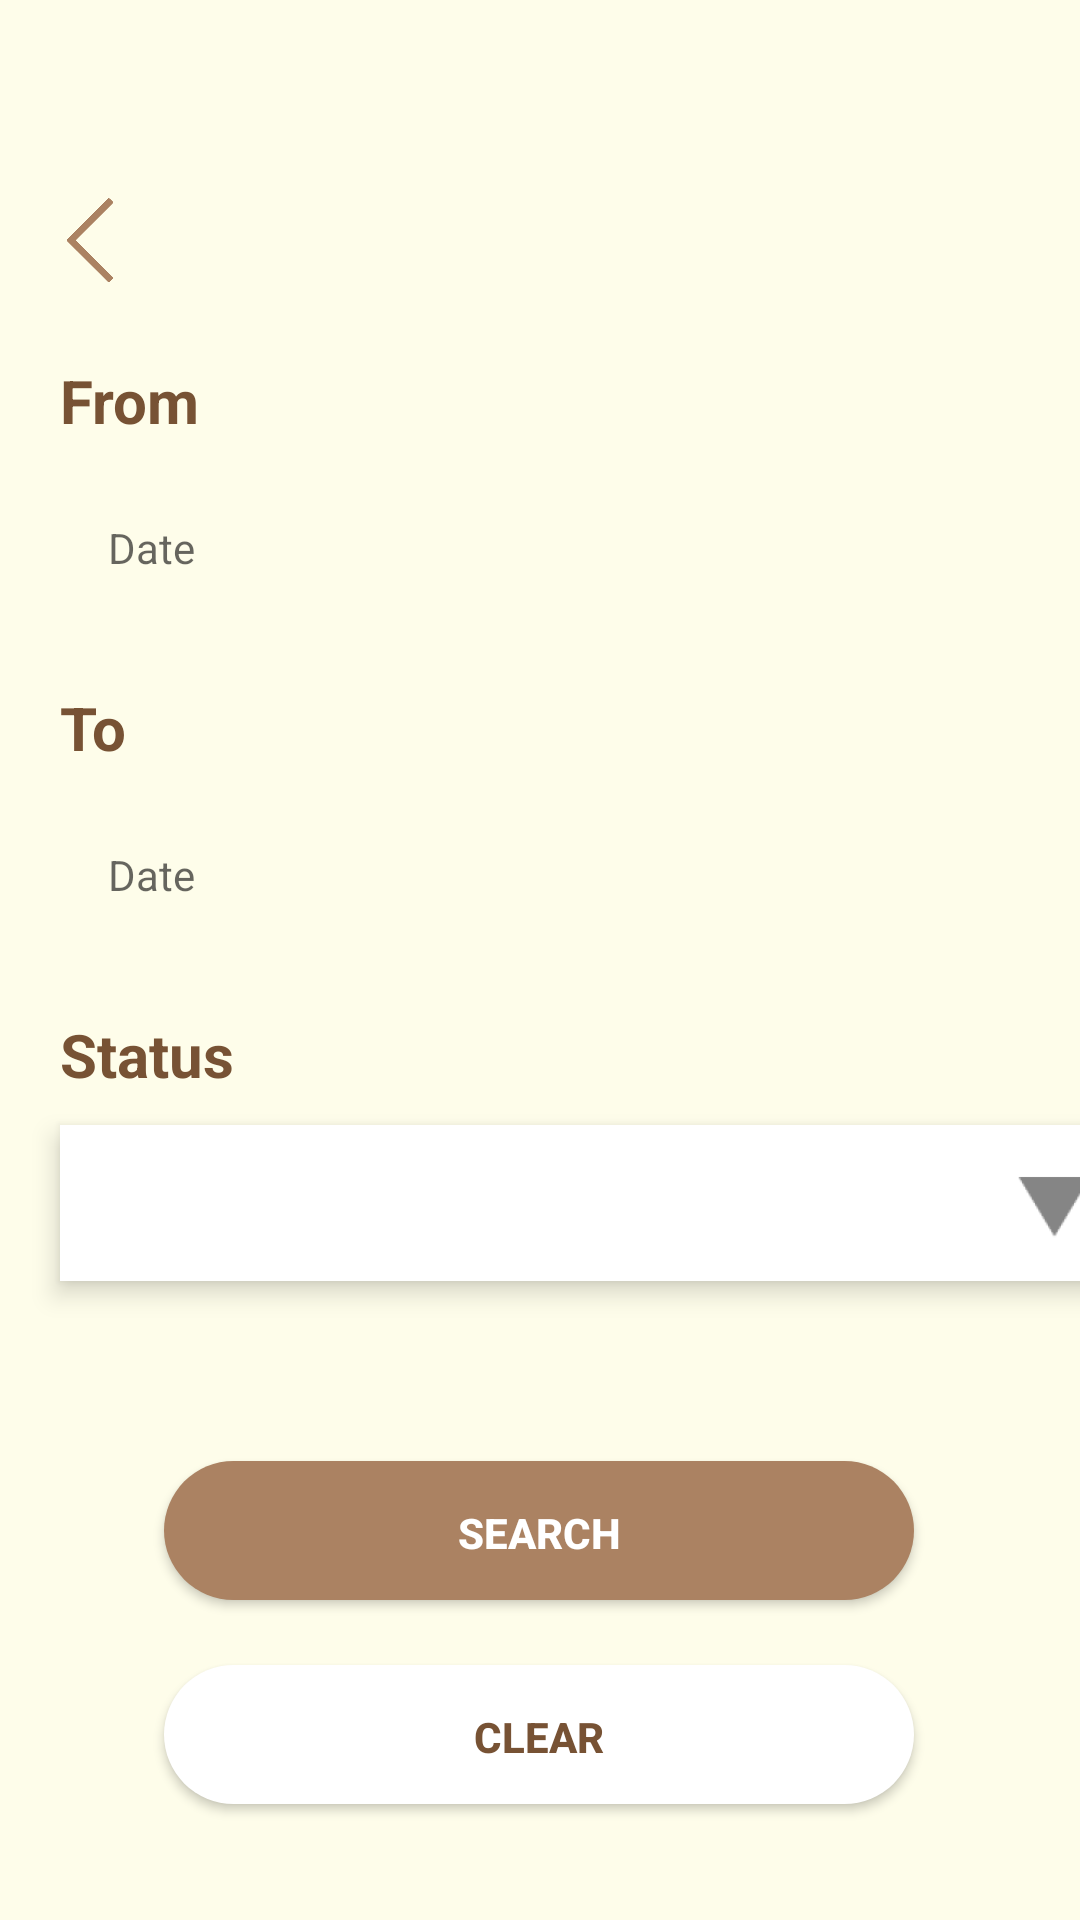

This screen was rendered from an Android layout file. Write that file and the resources it references.
<!-- AndroidManifest.xml: application theme Theme.PetIntoAdmin -->
<!-- res/layout/fragment_filter.xml -->
<?xml version="1.0" encoding="utf-8"?>
<androidx.constraintlayout.widget.ConstraintLayout xmlns:android="http://schemas.android.com/apk/res/android"
    xmlns:app="http://schemas.android.com/apk/res-auto"
    xmlns:tools="http://schemas.android.com/tools"
    android:layout_width="match_parent"
    android:layout_height="match_parent"
    android:background="@color/background_light"
    tools:context=".views.fragments.FilterFragment">

    <ImageView
        android:id="@+id/btnBack"
        android:layout_width="60dp"
        android:layout_height="60dp"
        android:padding="16dp"
        android:layout_marginTop="50dp"
        android:src="@drawable/back"
        app:layout_constraintStart_toStartOf="parent"
        app:layout_constraintTop_toTopOf="parent" />

    <TextView
        android:id="@+id/textView4"
        android:layout_width="wrap_content"
        android:layout_height="wrap_content"
        android:layout_marginStart="20dp"
        android:layout_marginTop="10dp"
        android:text="From"
        android:textColor="@color/main_dark"
        android:textSize="20dp"
        android:textStyle="bold"
        app:layout_constraintStart_toStartOf="parent"
        app:layout_constraintTop_toBottomOf="@id/btnBack" />

    <TextView
        android:id="@+id/tvDayFrom"
        android:layout_width="370dp"
        android:layout_height="52dp"
        android:layout_marginTop="10dp"
        android:background="@drawable/date_background"
        android:textColor="@color/main_dark"
        android:hint="Date"
        android:padding="16dp"
        app:layout_constraintStart_toStartOf="@+id/textView4"
        app:layout_constraintTop_toBottomOf="@+id/textView4" />

    <TextView
        android:id="@+id/textView5"
        android:layout_width="wrap_content"
        android:layout_height="wrap_content"
        android:layout_marginStart="20dp"
        android:layout_marginTop="20dp"
        android:text="To"
        android:textColor="@color/main_dark"
        android:textSize="20dp"
        android:textStyle="bold"
        app:layout_constraintStart_toStartOf="parent"
        app:layout_constraintTop_toBottomOf="@+id/tvDayFrom" />

    <TextView
        android:id="@+id/tvDayTo"
        android:layout_width="370dp"
        android:layout_height="52dp"
        android:layout_marginTop="10dp"
        android:background="@drawable/date_background"
        android:textColor="@color/main_dark"
        android:hint="Date"
        android:padding="16dp"
        app:layout_constraintStart_toStartOf="@+id/textView5"
        app:layout_constraintTop_toBottomOf="@+id/textView5" />

    <TextView
        android:id="@+id/textView6"
        android:layout_width="wrap_content"
        android:layout_height="wrap_content"
        android:layout_marginTop="20dp"
        android:text="Status"
        android:textColor="@color/main_dark"
        android:textSize="20dp"
        android:textStyle="bold"
        app:layout_constraintStart_toStartOf="@+id/textView5"
        app:layout_constraintTop_toBottomOf="@+id/tvDayTo" />

    <ImageView
        android:id="@+id/servicesSpinnerBtn"
        android:layout_width="37dp"
        android:layout_height="36dp"
        android:layout_alignTop="@+id/trackOrderSpinner"
        android:layout_alignEnd="@+id/trackOrderSpinner"
        android:layout_alignBottom="@+id/trackOrderSpinner"
        android:layout_marginEnd="20dp"
        android:elevation="50dp"
        android:padding="5dp"
        android:src="@drawable/dropdown_icon"
        app:layout_constraintBottom_toBottomOf="@+id/trackOrderSpinner"
        app:layout_constraintEnd_toEndOf="@+id/trackOrderSpinner"
        app:layout_constraintTop_toTopOf="@+id/trackOrderSpinner" />

    <Spinner
        android:id="@+id/trackOrderSpinner"
        android:layout_width="370dp"
        android:layout_height="52dp"
        android:layout_alignParentStart="true"
        android:layout_alignParentTop="true"
        android:layout_alignParentEnd="true"
        android:layout_marginTop="10dp"
        android:background="@color/white"
        android:elevation="5dp"
        app:layout_constraintStart_toStartOf="@+id/textView6"
        app:layout_constraintTop_toBottomOf="@+id/textView6" />

    <androidx.appcompat.widget.AppCompatButton
        android:id="@+id/btnSearch"
        android:layout_width="250dp"
        android:layout_height="wrap_content"
        android:layout_marginTop="60dp"
        android:background="@drawable/primary_button_background"
        android:text="Search"
        android:textColor="@color/white"
        android:textStyle="bold"
        app:layout_constraintEnd_toEndOf="parent"
        app:layout_constraintHorizontal_bias="0.498"
        app:layout_constraintStart_toStartOf="parent"
        app:layout_constraintTop_toBottomOf="@+id/trackOrderSpinner" />

    <androidx.appcompat.widget.AppCompatButton
        android:id="@+id/btnClear"
        android:layout_width="250dp"
        android:layout_height="wrap_content"
        android:layout_marginTop="20dp"
        android:background="@drawable/third_button_background"
        android:text="CLEAR"
        android:textColor="@color/main_dark"
        android:textStyle="bold"
        app:layout_constraintEnd_toEndOf="parent"
        app:layout_constraintHorizontal_bias="0.497"
        app:layout_constraintStart_toStartOf="parent"
        app:layout_constraintTop_toBottomOf="@+id/btnSearch" />
</androidx.constraintlayout.widget.ConstraintLayout>
<!-- resources referenced by this layout -->
<resources>
  <color name="background_light">#FEFDEA</color>
  <color name="main_dark">#775234</color>
  <color name="white">#FFFFFFFF</color>
  <!-- drawable back: png bitmap (drawable, 6606 bytes) -->
  <!-- drawable dropdown_icon: png bitmap (drawable, 1070 bytes) -->
  <!-- drawable primary_button_background (drawable) -->
  <?xml version="1.0" encoding="utf-8"?>
  <selector xmlns:android="http://schemas.android.com/apk/res/android">
      <item android:state_pressed="true">
          <layer-list>
              
              
              
              
              
  
              
              
              
              <item android:bottom="5px">
                  <shape>
                      <solid android:color="#634C3A"/>
                      <corners android:radius="100dp"/>
                  </shape>
              </item>
          </layer-list>
  
      </item>
      <item android:state_enabled="true">
          <layer-list>
              
              
              
              
              
              
              
              
              
              <item
                  android:bottom="5px"
                  >
                  <shape>
                      <solid android:color="@color/main_light"/>
                      <corners android:radius="100dp"/>
                  </shape>
              </item>
          </layer-list>
      </item>
  
  </selector>
  <!-- drawable third_button_background (drawable) -->
  <?xml version="1.0" encoding="utf-8"?>
  <selector xmlns:android="http://schemas.android.com/apk/res/android">
      <item android:state_pressed="true">
          <layer-list>
              
              
              
              
              
  
              
              
              
              <item android:bottom="5px">
                  <shape>
                      <solid android:color="#B1A992"/>
                      <corners android:radius="100dp"/>
                  </shape>
              </item>
          </layer-list>
  
      </item>
      <item android:state_enabled="true">
          <layer-list>
              
              
              
              
              
              
              
              
              
              <item
                  android:bottom="5px"
                  >
                  <shape>
                      <solid android:color="@color/white"/>
                      <corners android:radius="100dp"/>
                  </shape>
              </item>
          </layer-list>
      </item>
  
  </selector>
  <style name="Theme.PetIntoAdmin" parent="Theme.MaterialComponents.DayNight.NoActionBar">
          
          <item name="colorPrimary">@color/main_light</item>
          <item name="colorPrimaryVariant">@color/main_dark</item>
          <item name="colorOnPrimary">@color/white</item>
          
          <item name="colorSecondary">@color/teal_200</item>
          <item name="colorSecondaryVariant">@color/teal_700</item>
          <item name="colorOnSecondary">@color/black</item>
          
          <item name="android:statusBarColor">?attr/colorPrimaryVariant</item>
          
      </style>
  <color name="main_light">#AB8262</color>
  <color name="teal_200">#FF03DAC5</color>
  <color name="teal_700">#FF018786</color>
  <color name="black">#FF000000</color>
</resources>
